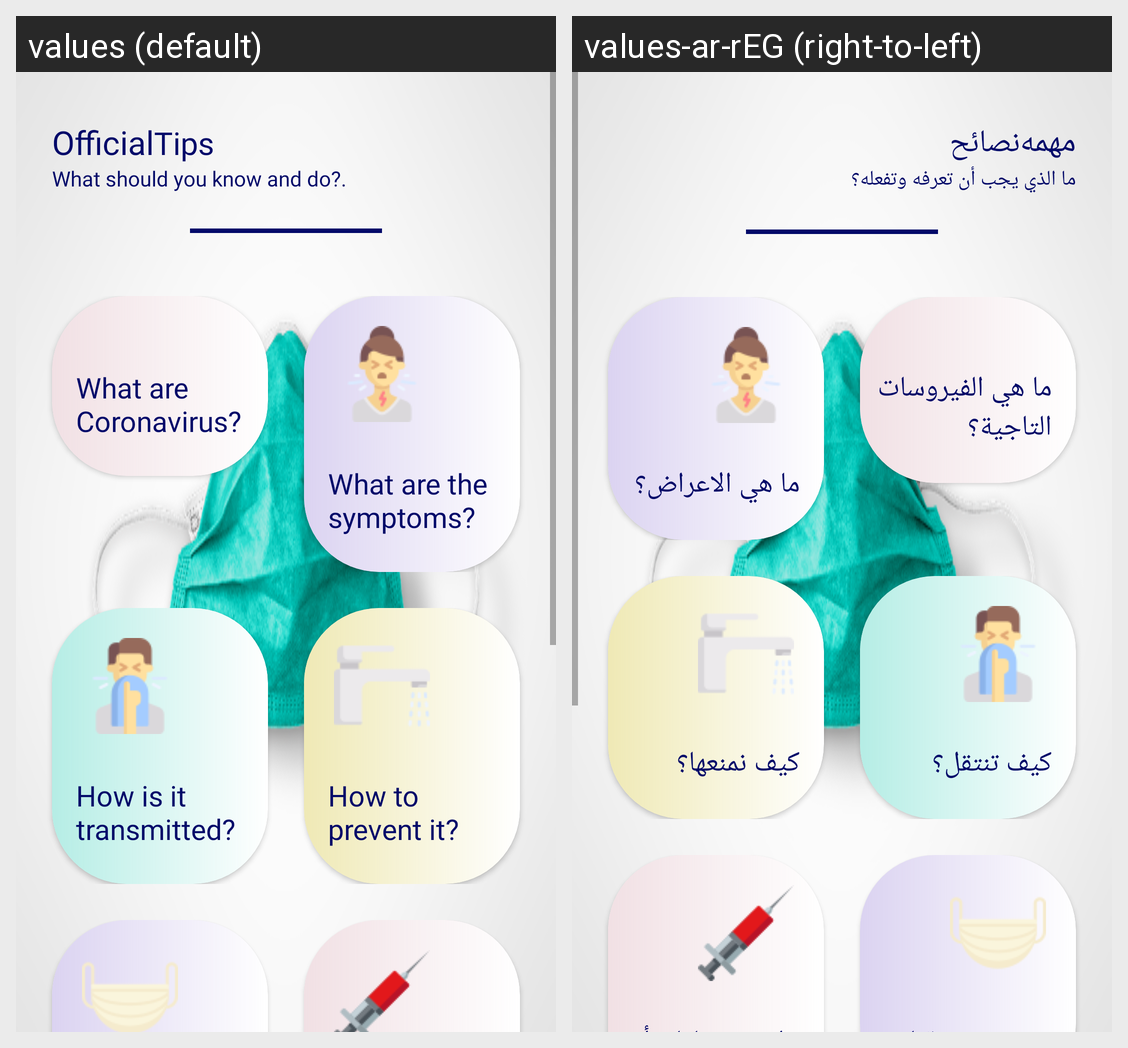

The same Android screen rendered under two of its app's locales, left to right. List the strings drawn on it with the default value and each locale's translation.
Android screen res/layout/activity_tips.xml rendered under 2 locales, left to right: values (default), values-ar-rEG (right-to-left). Device: Nexus 5 (rendered at 1080×1920; each locale shown at half size, 540×960, under a caption strip naming it); theme AppTheme.
Strings drawn on this screen, with the default value and each locale's value (text and hints the layout hard-codes, and strings that could not be matched under every locale, appear in the picture but are not listed):

official_Tips_TV
  values: Official
  values-ar-rEG: مهمه

Tips_TV
  values: Tips
  values-ar-rEG: نصائح

TV_what_should
  values: What should you know and do?.
  values-ar-rEG: ما الذي يجب أن تعرفه وتفعله؟

what_corona
  values: What are Coronavirus?
  values-ar-rEG: ما هي الفيروسات التاجية؟

what_symptom
  values: What are the symptoms?
  values-ar-rEG: ما هي الاعراض؟

how_transmited
  values: How is it transmitted?
  values-ar-rEG: كيف تنتقل؟

how_prevent
  values: How to prevent it?
  values-ar-rEG: كيف نمنعها؟
